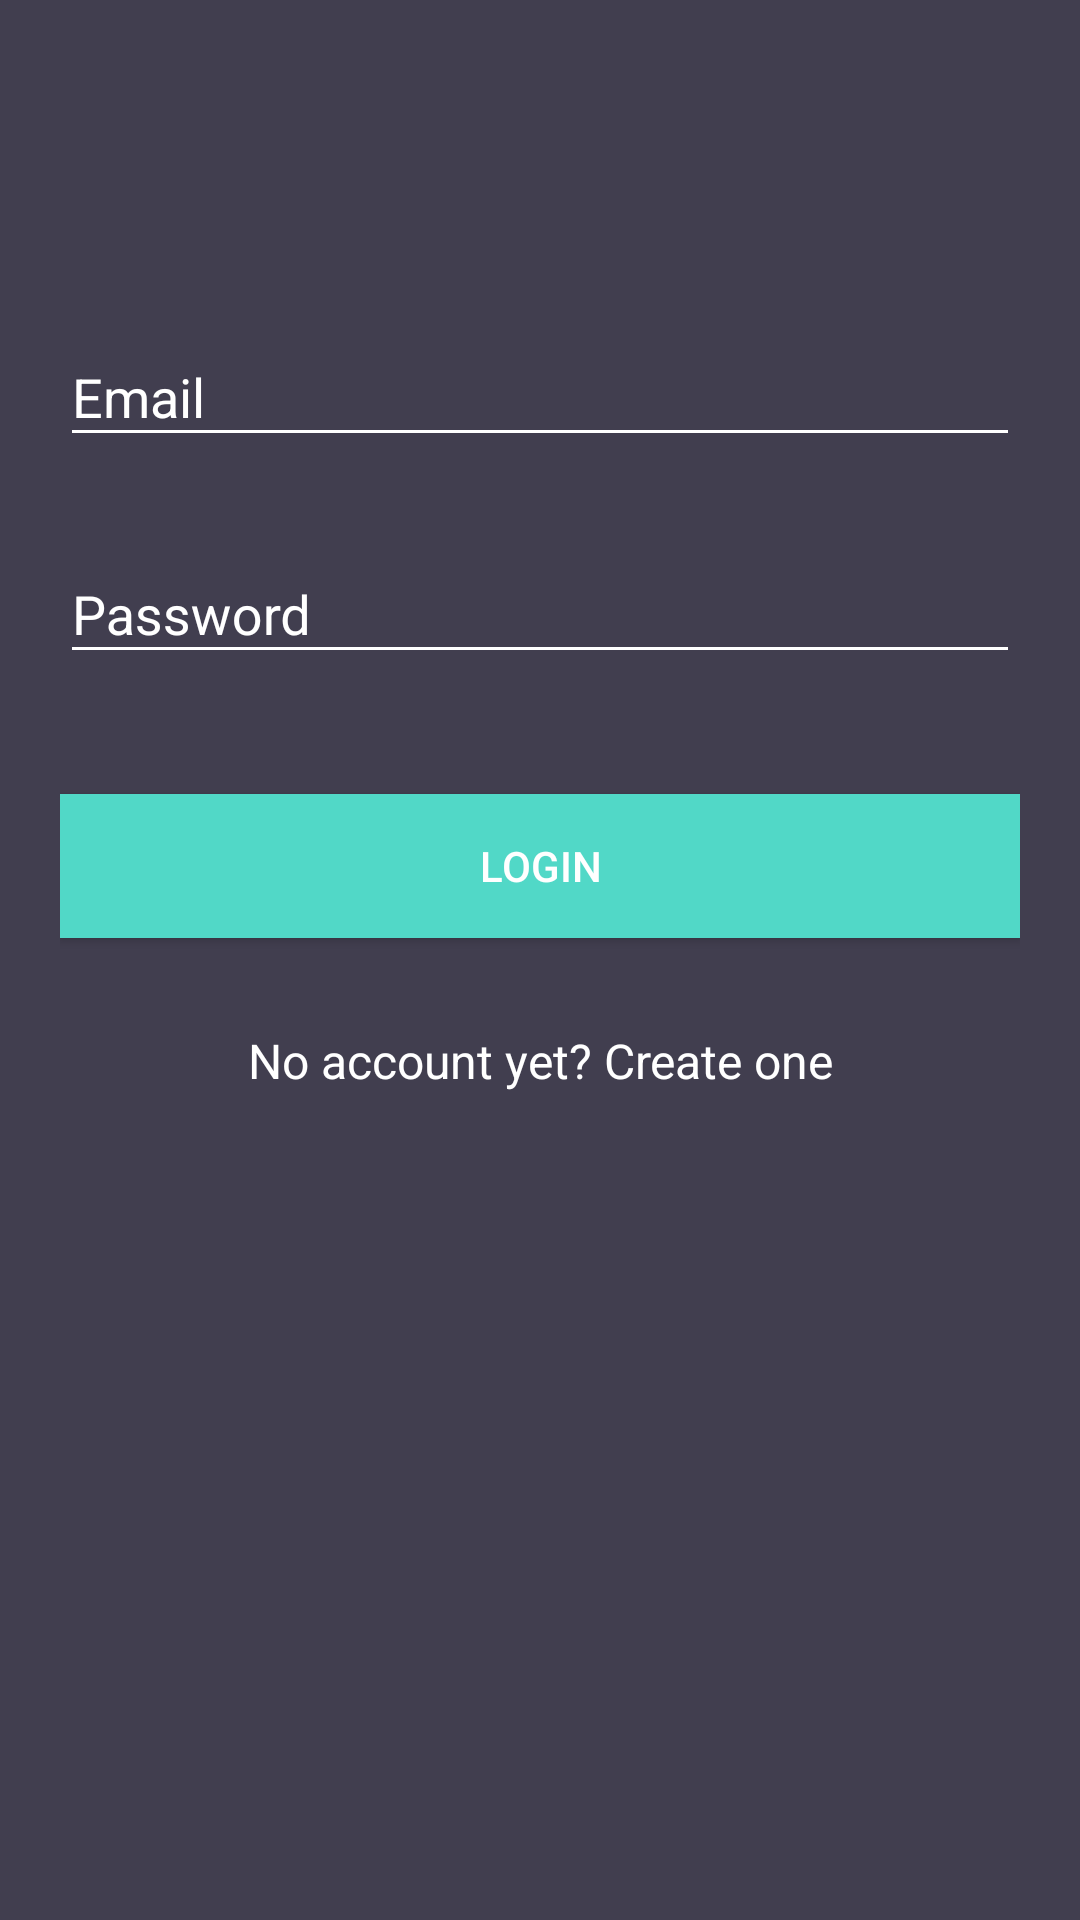

Here is an Android app screen rendered from its layout file. Give the layout XML and the strings, colors and styles it references.
<!-- AndroidManifest.xml: application theme AppTheme -->
<!-- res/layout/activity_login.xml -->
<?xml version="1.0" encoding="utf-8"?>
<androidx.core.widget.NestedScrollView xmlns:android="http://schemas.android.com/apk/res/android"
    xmlns:tools="http://schemas.android.com/tools"
    android:id="@+id/nestedScrollView"
    android:layout_width="match_parent"
    android:layout_height="match_parent"
    android:background="@color/colorBackground"
    android:paddingBottom="20dp"
    android:paddingLeft="20dp"
    android:paddingRight="20dp"
    android:paddingTop="20dp"
    tools:context="com.mayurapps.madscalculator.LoginActivity">

    <androidx.appcompat.widget.LinearLayoutCompat
        android:layout_width="match_parent"
        android:layout_height="match_parent"
        android:orientation="vertical">

        <androidx.appcompat.widget.AppCompatImageView
            android:layout_width="wrap_content"
            android:layout_height="wrap_content"
            android:layout_gravity="center_horizontal"
            android:layout_marginTop="40dp"
            android:src="@drawable/ic_launcher_foreground" />

        <com.google.android.material.textfield.TextInputLayout
            android:id="@+id/textInputLayoutEmail"
            android:layout_width="match_parent"
            android:layout_height="wrap_content"
            android:layout_marginTop="40dp">

            <com.google.android.material.textfield.TextInputEditText
                android:id="@+id/textInputEditTextEmail"
                android:layout_width="match_parent"
                android:layout_height="wrap_content"
                android:hint="@string/hint_email"
                android:inputType="text"
                android:maxLines="1"
                android:textColor="@android:color/white" />
        </com.google.android.material.textfield.TextInputLayout>

        <com.google.android.material.textfield.TextInputLayout
            android:id="@+id/textInputLayoutPassword"
            android:layout_width="match_parent"
            android:layout_height="wrap_content"
            android:layout_marginTop="20dp">

            <com.google.android.material.textfield.TextInputEditText
                android:id="@+id/textInputEditTextPassword"
                android:layout_width="match_parent"
                android:layout_height="wrap_content"
                android:hint="@string/hint_password"
                android:inputType="textPassword"
                android:maxLines="1"
                android:textColor="@android:color/white" />
        </com.google.android.material.textfield.TextInputLayout>

        <androidx.appcompat.widget.AppCompatButton
            android:id="@+id/appCompatButtonLogin"
            android:layout_width="match_parent"
            android:layout_height="wrap_content"
            android:layout_marginTop="40dp"
            android:background="@color/colorTextHint"
            android:text="@string/text_login" />

        <androidx.appcompat.widget.AppCompatTextView
            android:id="@+id/textViewLinkRegister"
            android:layout_width="fill_parent"
            android:layout_height="wrap_content"
            android:layout_marginTop="30dp"
            android:gravity="center"
            android:text="@string/text_not_member"
            android:textSize="16dp" />
    </androidx.appcompat.widget.LinearLayoutCompat>
</androidx.core.widget.NestedScrollView>
<!-- resources referenced by this layout -->
<resources>
  <color name="colorBackground">#413e4f</color>
  <color name="colorTextHint">#51d8c7</color>
  <string name="hint_email">Email</string>
  <string name="hint_password">Password</string>
  <string name="text_login">Login</string>
  <string name="text_not_member">No account yet? Create one</string>
  <style name="AppTheme" parent="Theme.AppCompat.Light.DarkActionBar">
          
          <item name="colorPrimary">@color/colorPrimary</item>
          <item name="colorPrimaryDark">@color/colorPrimaryDark</item>
          <item name="colorAccent">@color/colorAccent</item>
          <item name="android:textColor">@color/colorText</item>
          <item name="android:textColorHint">@color/colorText</item>
          <item name="colorControlNormal">@color/colorText</item>
          <item name="colorControlActivated">@color/colorText</item>
      </style>
  <color name="colorPrimary">#6200EE</color>
  <color name="colorPrimaryDark">#3700B3</color>
  <color name="colorAccent">#03DAC5</color>
  <color name="colorText">#FFFFFF</color>
</resources>
